Labelled photos from "Dataset Kelapa Sawit", an image-classification folder in AnantawidyaPrayoga/Oil-Palm. The possible labels are: empty bunch, overripe, ripe, rotten, underripe, unripe.

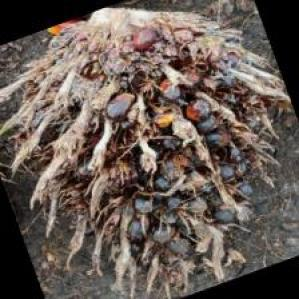
Label: rotten

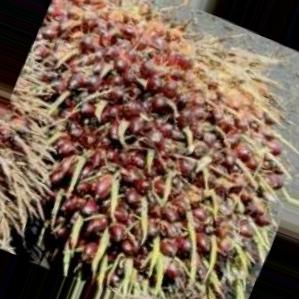
Label: underripe

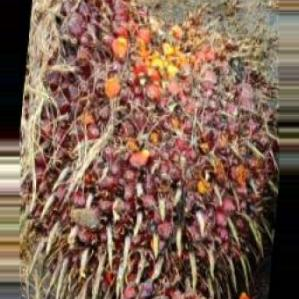
Label: ripe

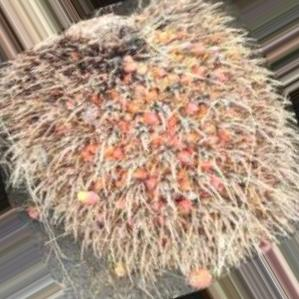
Label: overripe

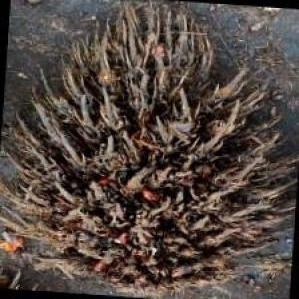
Label: empty bunch

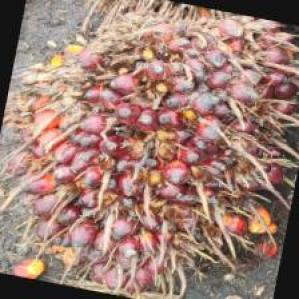
Label: ripe
